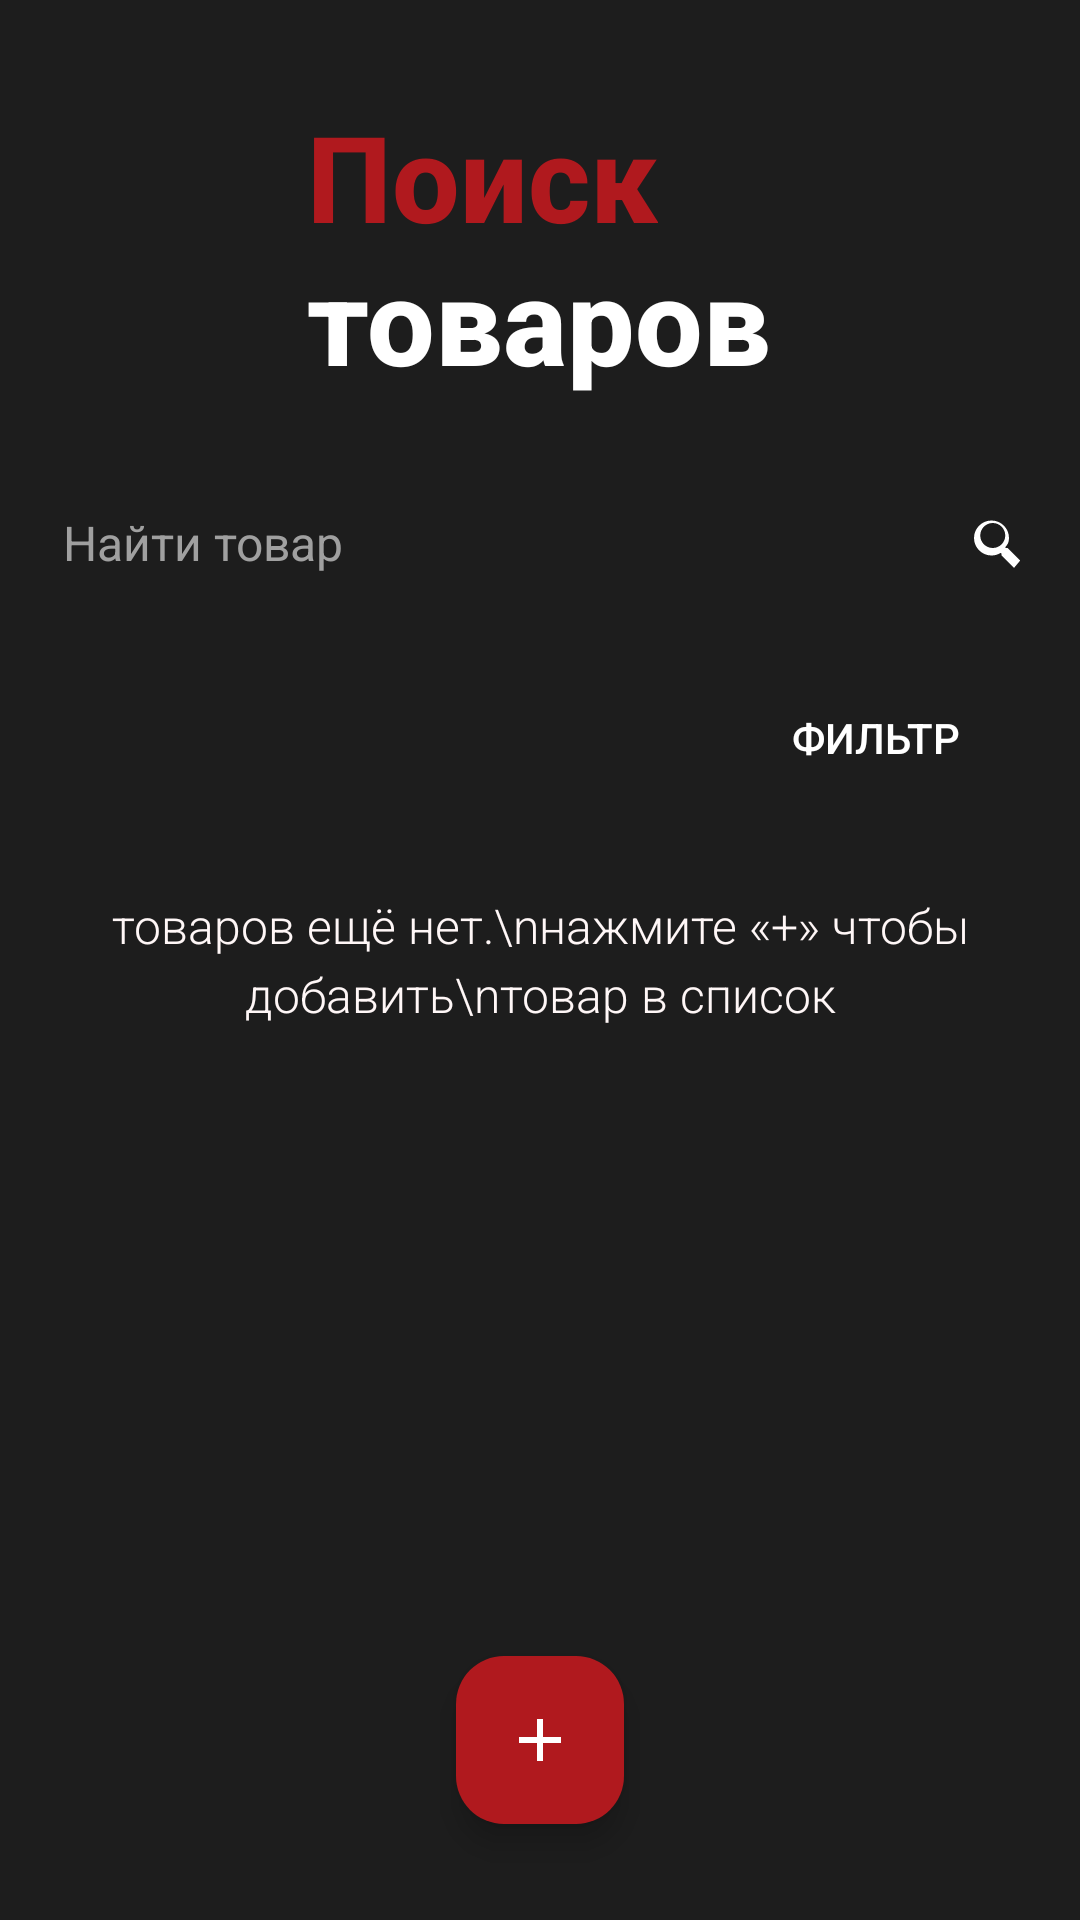

Produce the Android XML layout that renders to this screen, including the resource entries it uses.
<!-- AndroidManifest.xml: application theme Theme.ShoppingList -->
<!-- res/layout/activity_search.xml -->
<?xml version="1.0" encoding="utf-8"?>
<RelativeLayout xmlns:android="http://schemas.android.com/apk/res/android"
    xmlns:app="http://schemas.android.com/apk/res-auto"
    android:id="@+id/main"
    android:layout_width="match_parent"
    android:layout_height="match_parent"
    android:background="@color/background">

    <LinearLayout
        android:id="@+id/title_container"
        android:layout_width="wrap_content"
        android:layout_height="wrap_content"
        android:layout_centerHorizontal="true"
        android:layout_marginTop="32dp"
        android:orientation="vertical">

        <TextView
            android:layout_width="wrap_content"
            android:layout_height="wrap_content"
            android:fontFamily="sans-serif-medium"
            android:text="Поиск"
            android:textColor="@color/primary"
            android:textSize="40sp"
            android:textStyle="bold" />

        <TextView
            android:layout_width="wrap_content"
            android:layout_height="wrap_content"
            android:layout_marginTop="-6dp"
            android:fontFamily="sans-serif-medium"
            android:text="товаров"
            android:textColor="@color/text_primary"
            android:textSize="40sp"
            android:textStyle="bold" />
    </LinearLayout>

    <LinearLayout
        android:id="@+id/search_container"
        android:layout_width="350dp"
        android:layout_height="48dp"
        android:layout_below="@id/title_container"
        android:layout_centerHorizontal="true"
        android:layout_marginTop="24dp"
        android:background="@drawable/bg_search_light"
        android:gravity="center_vertical"
        android:orientation="horizontal"
        android:paddingStart="16dp"
        android:paddingEnd="12dp">

        <EditText
            android:id="@+id/et_search"
            android:layout_width="0dp"
            android:layout_height="match_parent"
            android:layout_weight="1"
            android:background="@null"
            android:cursorVisible="false"
            android:hint="Найти товар"
            android:imeOptions="actionSearch"
            android:importantForAutofill="no"
            android:inputType="text"
            android:minHeight="48dp"
            android:textColor="@color/text_primary"
            android:textColorHint="#A0A0A0"
            android:textSize="16sp" />

        <ImageView
            android:layout_width="20dp"
            android:layout_height="20dp"
            android:contentDescription="Поиск"
            android:src="@drawable/ic_search" />
    </LinearLayout>

    <Button
        android:id="@+id/btn_filter"
        android:layout_width="wrap_content"
        android:layout_height="48dp"
        android:layout_below="@id/search_container"
        android:layout_alignParentEnd="true"
        android:layout_marginTop="17dp"
        android:layout_marginEnd="24dp"
        android:background="@drawable/bg_button_gray"
        android:text="Фильтр"
        android:textColor="@color/text_primary"
        android:textSize="14sp"
        android:maxLines="1" />

    <androidx.recyclerview.widget.RecyclerView
        android:id="@+id/recycler_view"
        android:layout_width="match_parent"
        android:layout_height="match_parent"
        android:layout_below="@id/btn_filter"
        android:layout_marginTop="16dp"
        android:clipToPadding="false"
        android:paddingStart="24dp"
        android:paddingEnd="24dp" />

    <TextView
        android:id="@+id/tv_no_results"
        android:layout_width="wrap_content"
        android:layout_height="wrap_content"
        android:layout_centerInParent="true"
        android:text="Товар не найден"
        android:textSize="18sp"
        android:textColor="#AAAAAA"
        android:visibility="gone" />

    <com.google.android.material.floatingactionbutton.FloatingActionButton
        android:id="@+id/fab_add"
        android:layout_width="wrap_content"
        android:layout_height="wrap_content"
        android:layout_alignParentBottom="true"
        android:layout_centerHorizontal="true"
        android:layout_marginBottom="32dp"
        android:contentDescription="Добавить товар"
        android:src="@drawable/ic_plus"
        app:backgroundTint="@color/primary"
        app:tint="@color/text_primary" />

    <TextView
        android:id="@+id/tv_no_items"
        android:layout_width="match_parent"
        android:layout_height="wrap_content"
        android:layout_centerInParent="true"
        android:fontFamily="sans-serif-light"
        android:gravity="center"
        android:lineSpacingExtra="4dp"
        android:text="товаров ещё нет.\nнажмите «+» чтобы добавить\nтовар в список"
        android:textAlignment="center"
        android:textColor="@color/text_secondary"
        android:textSize="16sp" />

</RelativeLayout>
<!-- resources referenced by this layout -->
<resources>
  <color name="background">#1D1D1D</color>
  <color name="primary">#B0191E</color>
  <color name="text_primary">#FFFFFF</color>
  <color name="text_secondary">#FFF7F7</color>
  <!-- drawable ic_plus (drawable) -->
  <vector xmlns:android="http://schemas.android.com/apk/res/android"
      android:width="20dp"
      android:height="20dp"
      android:viewportWidth="24"
      android:viewportHeight="24">
      <path
          android:fillColor="#000000"
          android:pathData="M19,13h-6v6h-2v-6H5v-2h6V5h2v6h6v2z" />
  </vector>
  <!-- drawable ic_search (drawable) -->
  <vector xmlns:android="http://schemas.android.com/apk/res/android"
      android:width="20dp"
      android:height="20dp"
      android:viewportWidth="24"
      android:viewportHeight="24">
      <path
          android:fillColor="@color/text_primary"
          android:pathData="M15.5,14h-0.79l-0.28,-0.27C15.61,12.63 16,11.41 16,10c0,-3.86 -3.14,-7 -7,-7s-7,3.14 -7,7 3.14,7 7,7c1.41,0 2.63,-0.39 3.72,-1.07l0.28,0.28v0.79l5,4.99L20.49,19l-4.99,-5zm-6,0c-2.76,0 -5,-2.24 -5,-5s2.24,-5 5,-5 5,2.24 5,5 -2.24,5 -5,5z" />
  </vector>
  <style name="Theme.ShoppingList" parent="Theme.Material3.DayNight.NoActionBar">
          <item name="colorPrimary">@color/primary</item>
          <item name="colorOnPrimary">@color/text_primary</item>
          <item name="android:statusBarColor">@color/background</item>
          <item name="android:navigationBarColor">@color/background</item>
          <item name="android:textColorPrimary">@color/text_primary</item>
      </style>
</resources>
